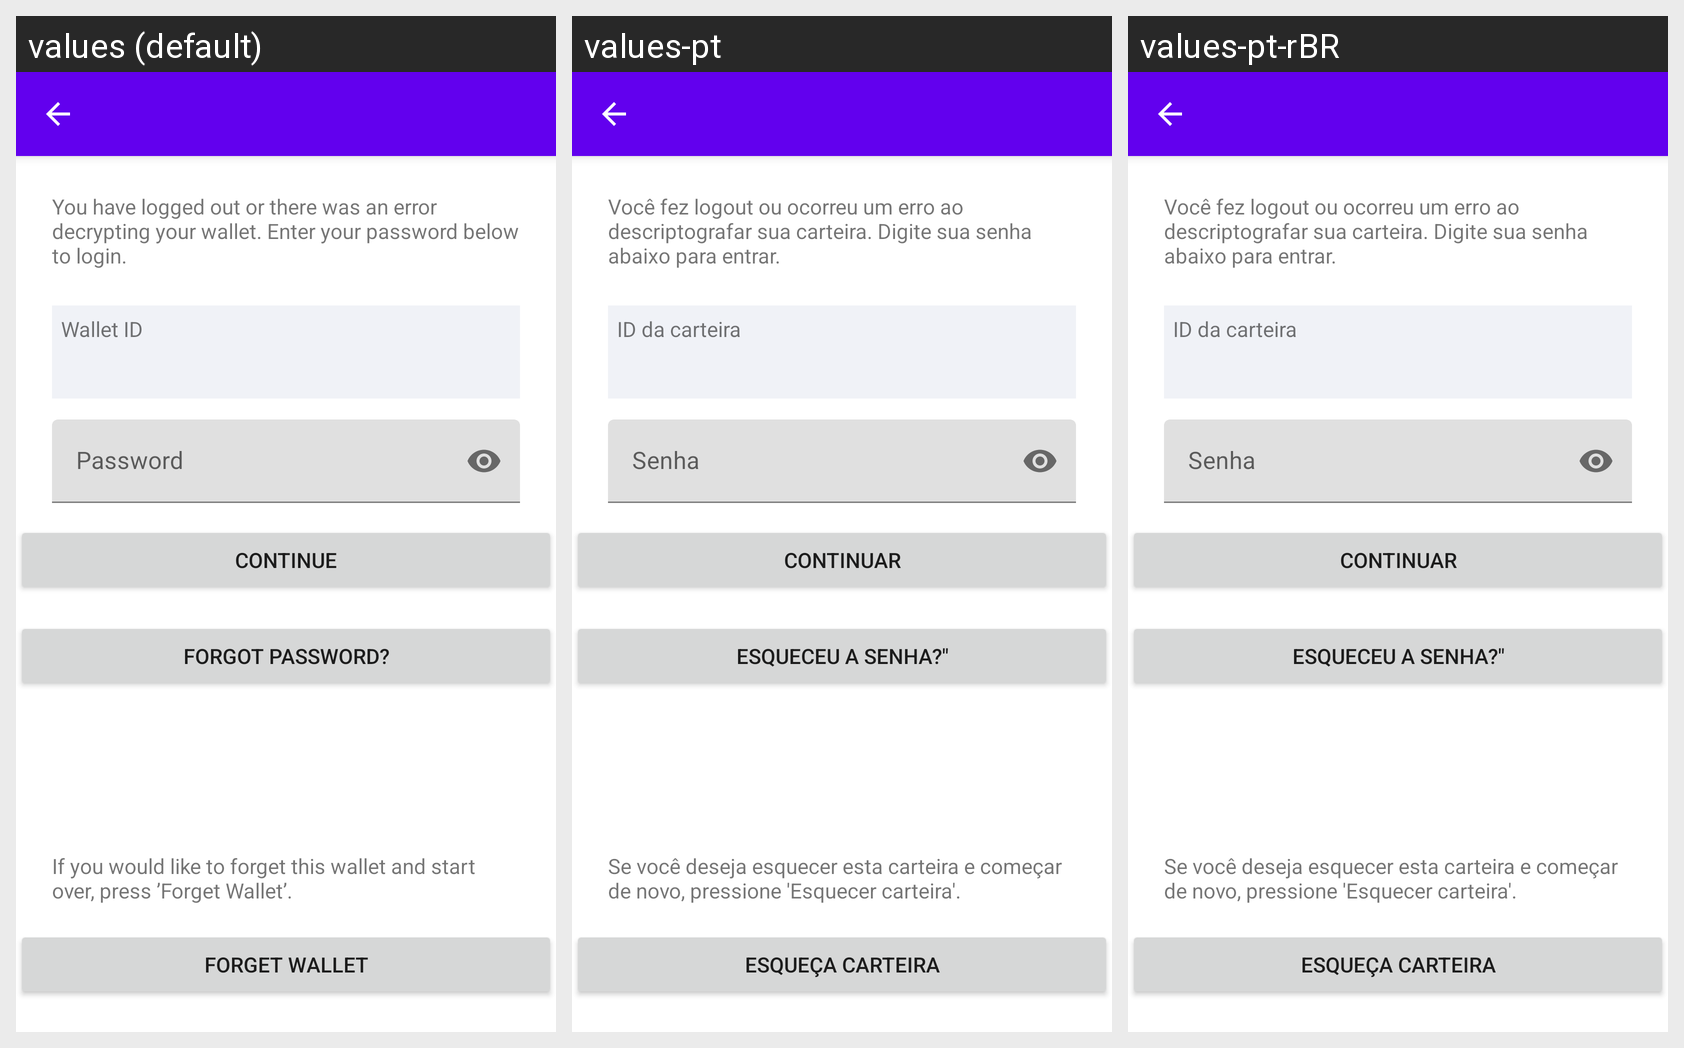

The Android screen above is rendered under several locales of the same app. Produce the string resources it draws, with the default and per-locale values.
Android screen res/layout/activity_password_required.xml rendered under 3 locales, left to right: values (default), values-pt, values-pt-rBR. Device: Nexus 5 (rendered at 1080×1920; each locale shown at half size, 540×960, under a caption strip naming it); theme AppTheme.
Other locales in the repository, not shown: values-de, values-es, values-fr, values-it, values-ru, values-tr.
Strings drawn on this screen, with the default value and each locale's value (text and hints the layout hard-codes, and strings that could not be matched under every locale, appear in the picture but are not listed):

logged_out_enter_password
  values: You have logged out or there was an error decrypting your wallet. Enter your password below to login.
  values-pt: Você fez logout ou ocorreu um erro ao descriptografar sua carteira. Digite sua senha abaixo para entrar.
  values-pt-rBR: Você fez logout ou ocorreu um erro ao descriptografar sua carteira. Digite sua senha abaixo para entrar.  [from values-pt]

wallet_id
  values: Wallet ID
  values-pt: ID da carteira
  values-pt-rBR: ID da carteira  [from values-pt]

password
  values: Password
  values-pt: Senha
  values-pt-rBR: Senha  [from values-pt]

btn_continue
  values: Continue
  values-pt: Continuar
  values-pt-rBR: Continuar  [from values-pt]

btn_forgot_password
  values: Forgot Password?
  values-pt: Esqueceu a senha?"
  values-pt-rBR: Esqueceu a senha?"  [from values-pt]

logged_out_forget_wallet
  values: If you would like to forget this wallet and start over, press ’Forget Wallet’.
  values-pt: Se você deseja esquecer esta carteira e começar de novo, pressione 'Esquecer carteira'.
  values-pt-rBR: Se você deseja esquecer esta carteira e começar de novo, pressione 'Esquecer carteira'.  [from values-pt]

wipe_wallet
  values: Forget wallet
  values-pt: Esqueça carteira
  values-pt-rBR: Esqueça carteira  [from values-pt]
